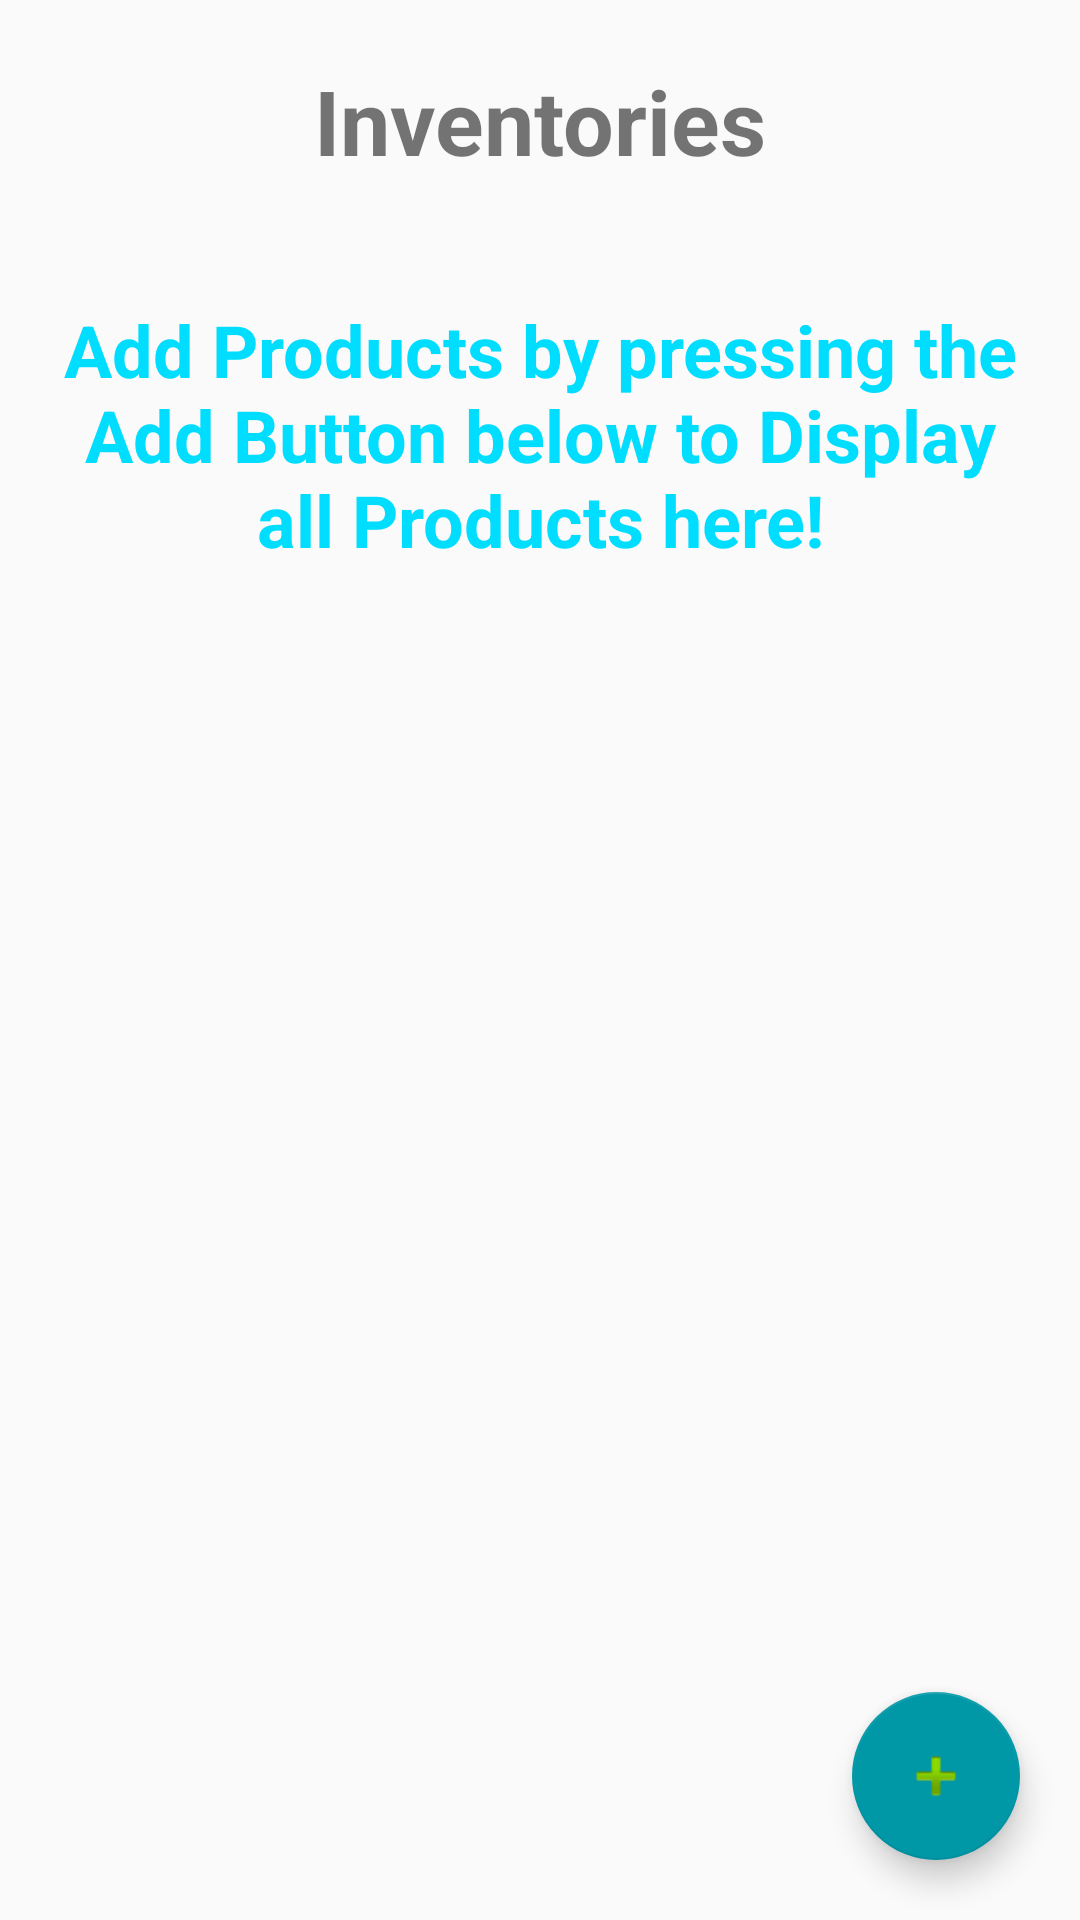

Here is an Android app screen rendered from its layout file. Give the layout XML and the strings, colors and styles it references.
<!-- AndroidManifest.xml: application theme AppTheme -->
<!-- res/layout/activity_main.xml -->
<android.support.design.widget.CoordinatorLayout xmlns:android="http://schemas.android.com/apk/res/android"
    xmlns:app="http://schemas.android.com/apk/res-auto"
    xmlns:tools="http://schemas.android.com/tools"
    android:layout_width="match_parent"
    android:layout_height="match_parent"
    android:fitsSystemWindows="true"
    tools:context="com.example.android.inventoryapp.MainActivity">

    <android.support.design.widget.FloatingActionButton
        android:id="@+id/add_fab_button"
        android:layout_width="wrap_content"
        android:layout_height="wrap_content"
        android:layout_gravity="bottom|end"
        android:layout_margin="20dp"
        android:src="@android:drawable/ic_input_add" />

    <LinearLayout
        android:layout_width="match_parent"
        android:layout_height="match_parent"
        android:orientation="vertical">


        <TextView
            android:layout_width="match_parent"
            android:layout_height="wrap_content"
            android:layout_margin="20dp"
            android:fontFamily="sans-serif"
            android:gravity="center"
            android:text="@string/inventories_title"
            android:textSize="30sp"
            android:textStyle="bold" />

        <TextView
            android:id="@+id/app_description"
            android:layout_width="match_parent"
            android:layout_height="wrap_content"
            android:layout_margin="20dp"
            android:fontFamily="sans-serif"
            android:gravity="center"
            android:text="@string/product_adding_description"
            android:textColor="@android:color/holo_blue_bright"
            android:textSize="24sp"
            android:textStyle="bold"
            android:visibility="visible"/>

        <LinearLayout
            android:layout_width="match_parent"
            android:layout_height="match_parent"
            android:layout_margin="10dp"
            android:orientation="vertical">

            <ListView
                android:id="@+id/list_view"
                android:layout_width="match_parent"
                android:layout_height="wrap_content" />

        </LinearLayout>

    </LinearLayout>

</android.support.design.widget.CoordinatorLayout>
<!-- resources referenced by this layout -->
<resources>
  <string name="inventories_title">Inventories</string>
  <string name="product_adding_description">Add Products by pressing the Add Button below to Display all Products here!</string>
  <style name="AppTheme" parent="Theme.AppCompat.Light.DarkActionBar">
          
          <item name="colorPrimary">#0097A7</item>
          <item name="colorPrimaryDark">#0097A7</item>
          <item name="colorAccent">#0097A7</item>
      </style>
</resources>
